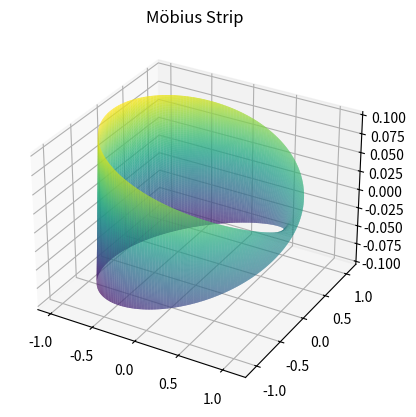

Python code for this plot:
# -*- coding: utf-8 -*-
"""Untitled17.ipynb

Automatically generated by Colab.

Original file is located at
    https://colab.research.google.com/drive/1rY0Wly7iLW-S2rQqX-0p3iXonOeREaAn
"""

import numpy as np
from scipy.integrate import simpson # Changed from simps to simpson
import matplotlib.pyplot as plt
from mpl_toolkits.mplot3d import Axes3D

class MobiusStrip:
    def __init__(self, R=1.0, w=0.2, n=100):
        self.R = R
        self.w = w
        self.n = n
        self.u, self.v = np.meshgrid(np.linspace(0, 2 * np.pi, n), np.linspace(-w / 2, w / 2, n))
        self.x, self.y, self.z = self._generate_points()

    def _generate_points(self):
        u2 = self.u / 2
        x = (self.R + self.v * np.cos(u2)) * np.cos(self.u)
        y = (self.R + self.v * np.cos(u2)) * np.sin(self.u)
        z = self.v * np.sin(u2)
        return x, y, z

    def surface_area(self):
        dx_du = np.gradient(self.x, axis=0)
        dy_dv = np.gradient(self.y, axis=1)
        dz_du = np.gradient(self.z, axis=0)
        dx_dv = np.gradient(self.x, axis=1)
        dy_du = np.gradient(self.y, axis=0)
        dz_dv = np.gradient(self.z, axis=1)

        cross_prod = np.cross(
            np.stack([dx_du, dy_du, dz_du], axis=-1),
            np.stack([dx_dv, dy_dv, dz_dv], axis=-1)
        )
        area_density = np.linalg.norm(cross_prod, axis=2)
        # Changed simps to simpson and adjusted arguments for 2D integration
        return simpson(simpson(area_density, self.v[0]), self.u[:,0])

    def edge_length(self):
        # Sample along edge v = ±w/2
        edge_u = np.linspace(0, 2 * np.pi, self.n)
        v_edge = np.full_like(edge_u, self.w / 2)
        u2 = edge_u / 2

        x = (self.R + v_edge * np.cos(u2)) * np.cos(edge_u)
        y = (self.R + v_edge * np.cos(u2)) * np.sin(edge_u)
        z = v_edge * np.sin(u2)

        points = np.stack([x, y, z], axis=1)
        diffs = np.diff(points, axis=0)
        distances = np.linalg.norm(diffs, axis=1)
        return np.sum(distances)

    def plot(self):
        fig = plt.figure()
        ax = fig.add_subplot(111, projection='3d')
        ax.plot_surface(self.x, self.y, self.z, rstride=1, cstride=1, cmap='viridis', edgecolor='none')
        ax.set_title('Möbius Strip')
        plt.show()


if __name__ == "__main__":
    strip = MobiusStrip(R=1.0, w=0.2, n=200)
    print("Surface Area:", strip.surface_area())
    print("Edge Length:", strip.edge_length())
    strip.plot()